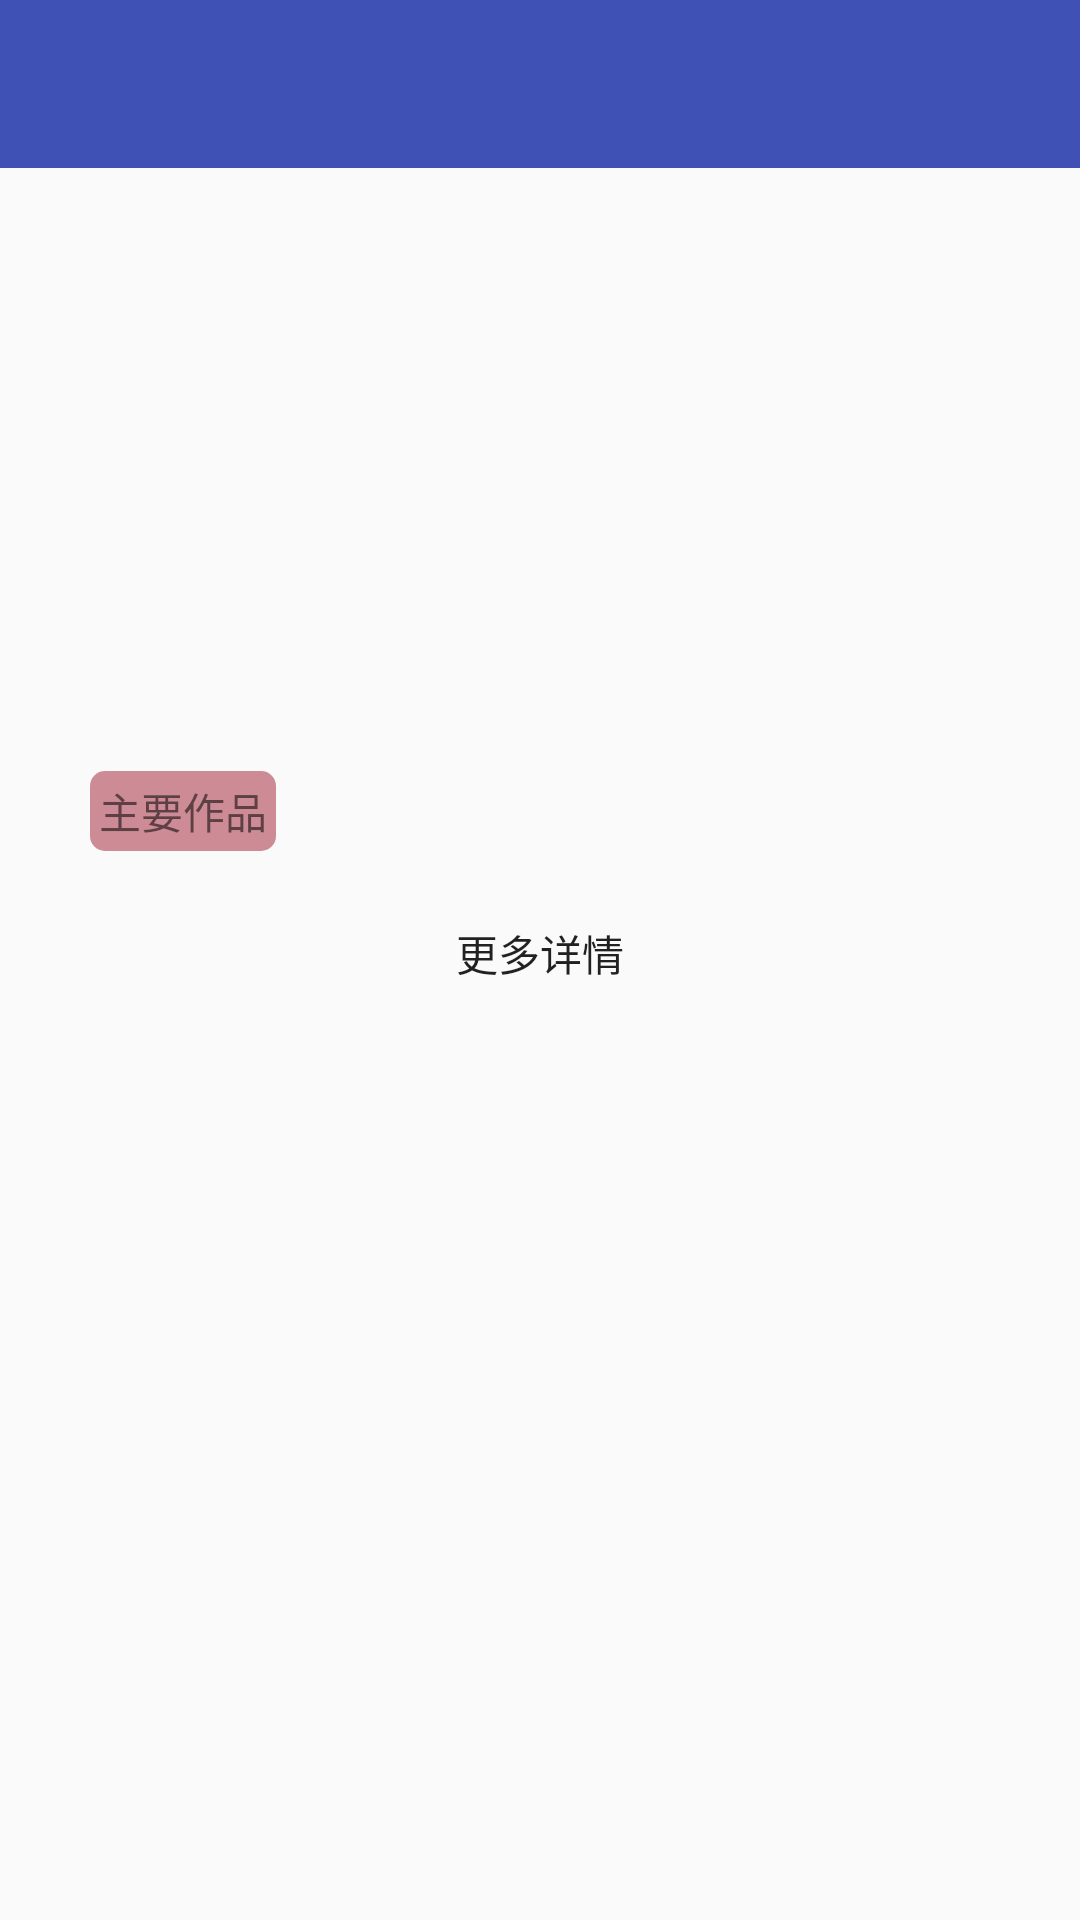

Produce the Android XML layout that renders to this screen, including the resource entries it uses.
<!-- AndroidManifest.xml: application theme NoTitleBarTranslucentTheme -->
<!-- res/layout/activity_stardetail.xml -->
<?xml version="1.0" encoding="utf-8"?>
<RelativeLayout xmlns:android="http://schemas.android.com/apk/res/android"
    android:layout_width="match_parent"
    android:layout_height="match_parent">
    <include
        android:id="@+id/star_detail_toolbar"
        layout="@layout/layout_toolbar"
        android:layout_width="match_parent"
        android:layout_height="wrap_content" />
    <ScrollView
        android:layout_below="@+id/star_detail_toolbar"
        android:layout_width="match_parent"
        android:layout_height="match_parent"
        android:paddingLeft="20dp">

        <LinearLayout
            android:layout_width="match_parent"
            android:layout_height="wrap_content"
            android:orientation="vertical">

            <LinearLayout
                android:layout_width="match_parent"
                android:layout_height="wrap_content"
                android:orientation="horizontal"
                android:paddingTop="20dp">

                <ImageView
                    android:id="@+id/star_image"
                    android:layout_width="120dp"
                    android:layout_height="171dp"
                    android:scaleType="centerCrop" />

                <LinearLayout
                    android:layout_width="wrap_content"
                    android:layout_height="wrap_content"
                    android:orientation="vertical"
                    android:paddingLeft="10dp">

                    <TextView
                        android:id="@+id/star_name"
                        android:layout_width="wrap_content"
                        android:layout_height="wrap_content"
                        android:textSize="15sp" />

                    <TextView
                        android:id="@+id/star_en_name"
                        android:layout_width="wrap_content"
                        android:layout_height="wrap_content" />

                    <TextView
                        android:id="@+id/star_gender"
                        android:layout_width="wrap_content"
                        android:layout_height="wrap_content" />

                    <TextView
                        android:id="@+id/star_born_place"
                        android:layout_width="wrap_content"
                        android:layout_height="wrap_content" />
                </LinearLayout>
            </LinearLayout>

            <TextView
                android:layout_width="wrap_content"
                android:layout_height="wrap_content"
                android:layout_marginLeft="10dp"
                android:layout_marginTop="10dp"
                android:background="@drawable/border_textview"
                android:padding="3dp"
                android:text="@string/major_movie" />

            <android.support.v7.widget.RecyclerView
                android:id="@+id/major_movie"
                android:layout_width="match_parent"
                android:layout_height="wrap_content"
                android:layout_marginLeft="10dp"
                android:layout_marginRight="20dp"
                android:layout_marginTop="10dp"
                android:background="@color/bg_light_gray"></android.support.v7.widget.RecyclerView>
            <Button
                android:id="@+id/star_more_details"
                android:layout_width="match_parent"
                android:layout_height="wrap_content"
                android:background="@android:color/transparent"
                android:paddingRight="20dp"
                android:text="@string/more_details"/>
        </LinearLayout>
    </ScrollView>
</RelativeLayout>
<!-- res/layout/layout_toolbar.xml (included above) -->
<?xml version="1.0" encoding="utf-8"?>
<android.support.design.widget.AppBarLayout
    xmlns:android="http://schemas.android.com/apk/res/android"
    xmlns:app="http://schemas.android.com/apk/res-auto"
    android:id="@+id/appbarlayout"
    android:layout_width="match_parent"
    android:layout_height="wrap_content">
    <android.support.v7.widget.Toolbar
        android:fitsSystemWindows="true"
        android:id="@+id/toolbar"
        android:layout_width="match_parent"
        android:layout_height="?attr/actionBarSize"
        app:layout_scrollFlags="enterAlways"
        app:popupTheme="@style/ThemeOverlay.AppCompat.Light"
        app:theme="@style/ThemeOverlay.AppCompat.ActionBar"
        app:title=" ">
        <TextView
            android:id="@+id/tv_title"
            android:textSize="17sp"
            android:textColor="@android:color/white"
            android:gravity="center_horizontal"
            android:layout_gravity="center"
            android:layout_width="wrap_content"
            android:layout_height="wrap_content" />

        <TextView

            android:id="@+id/tv_right"
            android:textSize="17sp"
            android:textColor="@android:color/white"
            android:gravity="center_horizontal"
            android:layout_gravity="right"
            android:layout_marginRight="15dp"
            android:layout_width="wrap_content"
            android:layout_height="wrap_content" />
    </android.support.v7.widget.Toolbar>

</android.support.design.widget.AppBarLayout>
<!-- resources referenced by this layout -->
<resources>
  <color name="bg_light_gray">#CDC9C9</color>
  <!-- drawable border_textview (drawable) -->
  <?xml version="1.0" encoding="utf-8"?>
  <shape xmlns:android="http://schemas.android.com/apk/res/android">
      <solid android:color="@color/text_view_border" />
      <corners
          android:bottomLeftRadius="5dp"
          android:bottomRightRadius="5dp"
          android:topLeftRadius="5dp"
          android:topRightRadius="5dp" />
  </shape>
  <string name="major_movie">主要作品</string>
  <string name="more_details">更多详情</string>
  <style name="NoTitleBarTranslucentTheme" parent="Theme.AppCompat.Light.NoActionBar">
          <item name="colorPrimary">@color/colorPrimary</item>
          <item name="colorPrimaryDark">@color/colorPrimaryDark</item>
          <item name="colorAccent">@color/colorAccent</item>
          <item name="android:windowIsTranslucent">true</item>
      </style>
  <color name="text_view_border">#CD8C95</color>
  <color name="colorPrimary">#3F51B5</color>
  <color name="colorPrimaryDark">#303F9F</color>
  <color name="colorAccent">#FF4081</color>
</resources>
